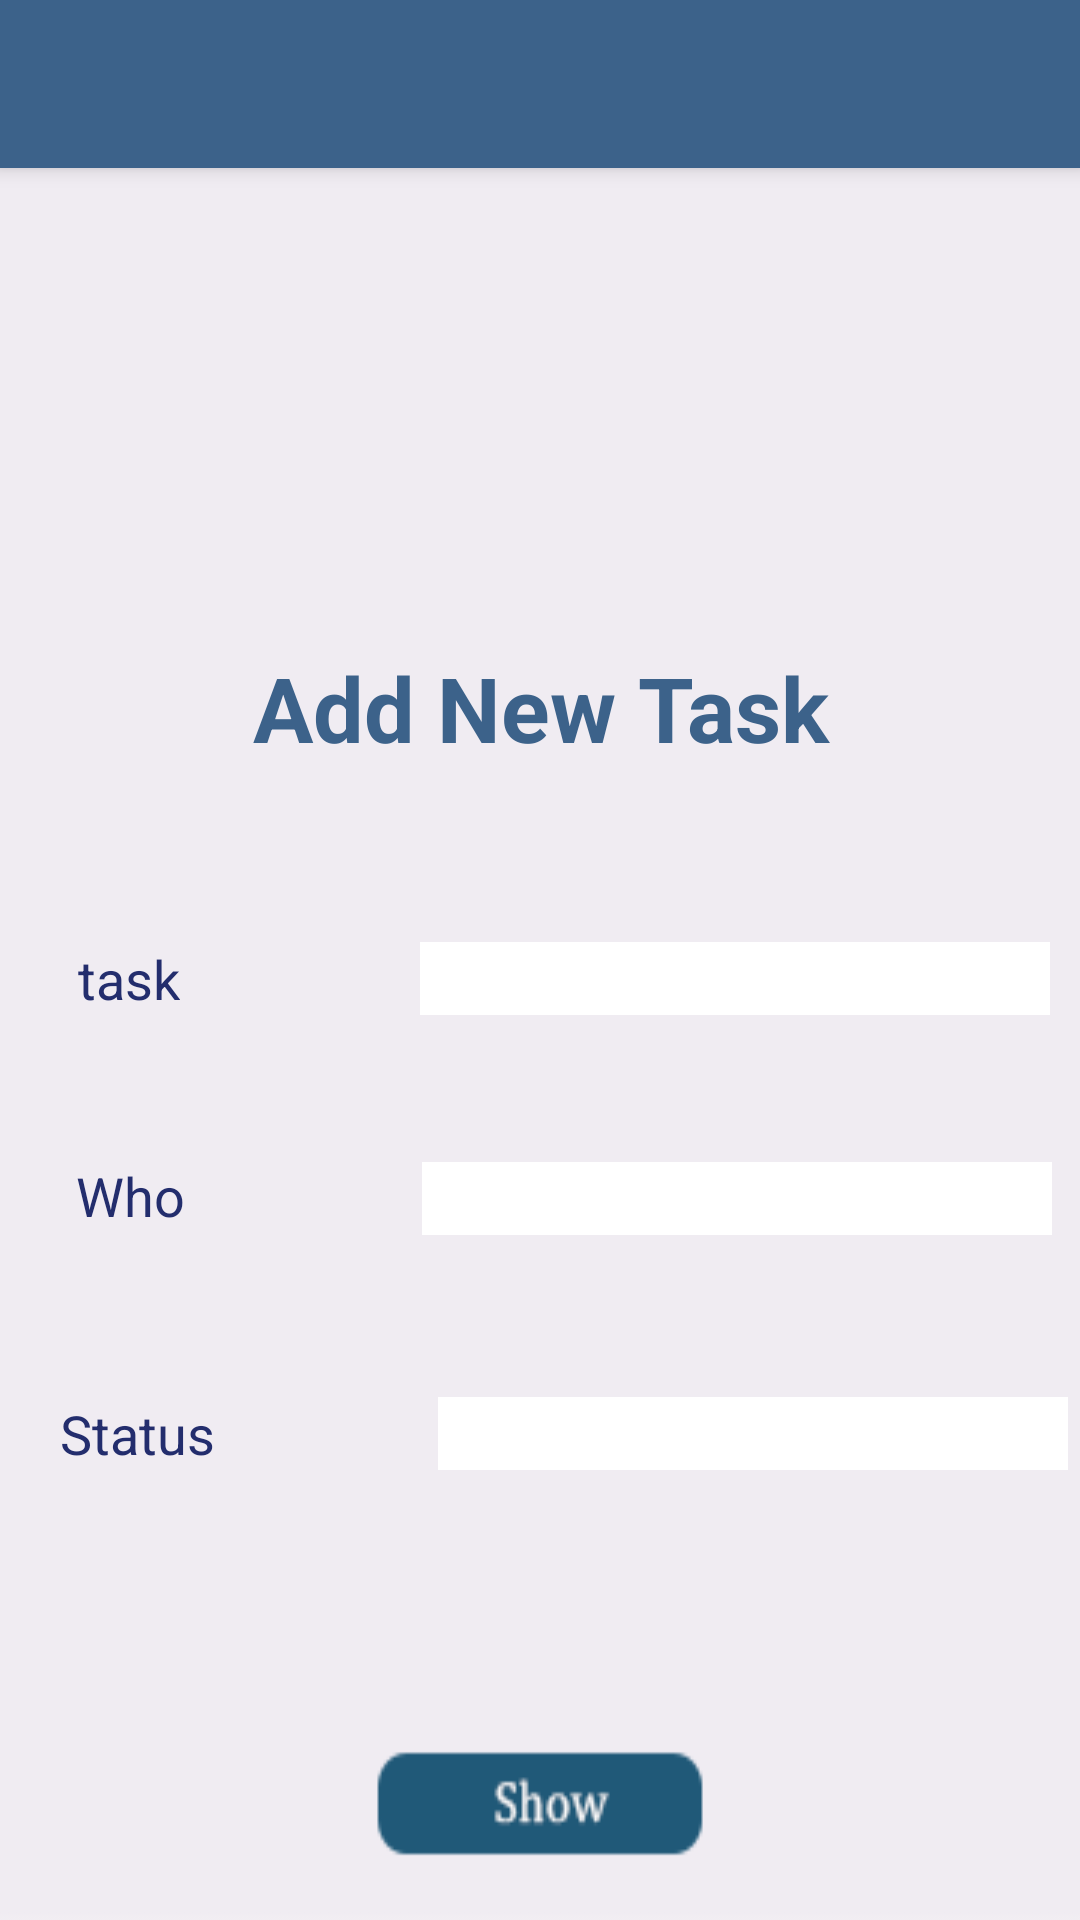

Write the Android layout XML for this screen, with the resource values it uses.
<!-- AndroidManifest.xml: application theme AppTheme -->
<!-- res/layout/add_task.xml -->
<?xml version="1.0" encoding="utf-8"?>
<android.support.constraint.ConstraintLayout xmlns:android="http://schemas.android.com/apk/res/android"
    xmlns:app="http://schemas.android.com/apk/res-auto"
    xmlns:tools="http://schemas.android.com/tools"
    android:layout_width="match_parent"
    android:layout_height="match_parent"
    android:background="@drawable/back"
  >

    <android.support.v7.widget.Toolbar
        android:id="@+id/my_toolbar"
        android:layout_width="0dp"
        android:layout_height="wrap_content"
        android:layout_marginTop="0dp"
        android:background="#FF3C628A"

        android:elevation="4dp"

        android:theme="@style/ThemeOverlay.AppCompat.ActionBar"
        app:layout_constraintBottom_toTopOf="@+id/textView"
        app:layout_constraintHorizontal_bias="0.0"
        app:layout_constraintLeft_toLeftOf="parent"
        app:layout_constraintRight_toRightOf="parent"
        app:layout_constraintTop_toTopOf="parent"
        app:popupTheme="@style/ThemeOverlay.AppCompat.Light"
        app:titleTextColor="@android:color/background_light"
        app:layout_constraintVertical_bias="0.0" />

    <TextView
        android:id="@+id/textView"
        android:layout_width="wrap_content"
        android:layout_height="wrap_content"
        android:text="@string/add_new_task"
        android:textColor="#FF3C628A"
        android:textSize="30sp"
        android:textStyle="bold"

        app:layout_constraintBottom_toTopOf="@+id/textView2"
        app:layout_constraintHorizontal_bias="0.502"
        app:layout_constraintLeft_toLeftOf="parent"

        app:layout_constraintRight_toRightOf="parent"
        android:layout_marginBottom="58dp" />

    <TextView
        android:id="@+id/textView2"
        android:layout_width="wrap_content"
        android:layout_height="wrap_content"
        android:layout_marginBottom="48dp"
        android:layout_marginLeft="16dp"
        android:text="task"

        android:textColor="#FF232D6D"
        android:textSize="18sp"
        app:layout_constraintBottom_toTopOf="@+id/textView3"
        app:layout_constraintLeft_toLeftOf="parent"
        app:layout_constraintRight_toLeftOf="@+id/tasktxt"
        tools:ignore="HardcodedText,RtlHardcoded" />

    <TextView
        android:id="@+id/textView3"
        android:layout_width="wrap_content"
        android:layout_height="wrap_content"
        android:layout_marginBottom="55dp"
        android:layout_marginLeft="16dp"
        android:text="Who"
        android:textColor="#FF232D6D"

        android:textSize="18sp"
        app:layout_constraintBottom_toTopOf="@+id/textView4"
        app:layout_constraintLeft_toLeftOf="parent"
        app:layout_constraintRight_toLeftOf="@+id/whotxt"
        tools:ignore="HardcodedText,RtlHardcoded" />

    <TextView
        android:id="@+id/textView4"
        android:layout_width="wrap_content"
        android:layout_height="wrap_content"
        android:layout_marginBottom="86dp"
        android:layout_marginLeft="16dp"
        android:text="@string/status"
        android:textColor="#FF232D6D"

        android:textSize="18sp"
        app:layout_constraintBottom_toTopOf="@+id/bushow"
        app:layout_constraintLeft_toLeftOf="parent"
        app:layout_constraintRight_toLeftOf="@+id/statustxt"
        tools:ignore="RtlHardcoded" />

    <EditText
        android:id="@+id/tasktxt"
        android:layout_width="wrap_content"
        android:layout_height="wrap_content"
        android:layout_marginLeft="70dp"
        android:background="@drawable/rec"
        android:ems="10"
        android:inputType="textPersonName"
        android:scrollHorizontally="false"
        android:textColor="#FF232D6D"
        app:layout_constraintBottom_toTopOf="@+id/whotxt"
        app:layout_constraintLeft_toRightOf="@+id/textView2"
        app:layout_constraintRight_toRightOf="parent"
        app:layout_constraintTop_toBottomOf="@+id/textView"
        app:layout_constraintVertical_bias="0.542"
        tools:ignore="LabelFor,RtlHardcoded" />

    <EditText
        android:id="@+id/whotxt"
        android:layout_width="wrap_content"
        android:layout_height="wrap_content"
        android:layout_marginBottom="54dp"
        android:layout_marginLeft="70dp"
        android:background="@drawable/rec"
        android:ems="10"
        android:inputType="textPersonName"

        android:textColor="#FF232D6D"
        app:layout_constraintBottom_toTopOf="@+id/statustxt"
        app:layout_constraintLeft_toRightOf="@+id/textView3"
        app:layout_constraintRight_toRightOf="parent"
        tools:ignore="LabelFor,RtlHardcoded" />

    <EditText
        android:id="@+id/statustxt"
        android:layout_width="wrap_content"
        android:layout_height="wrap_content"
        android:layout_marginBottom="86dp"
        android:layout_marginLeft="70dp"
        android:background="@drawable/rec"
        android:ems="10"
        android:inputType="textPersonName"

        android:textColor="#FF232D6D"
        app:layout_constraintBottom_toTopOf="@+id/bushow"
        app:layout_constraintLeft_toRightOf="@+id/textView4"
        app:layout_constraintRight_toRightOf="parent"
        tools:ignore="LabelFor,RtlHardcoded" />

    <Button
        android:id="@+id/bushow"
        android:layout_width="wrap_content"
        android:layout_height="wrap_content"
        android:layout_marginBottom="16dp"
        android:background="@drawable/show"

        android:onClick="bu_show"
        app:layout_constraintBottom_toBottomOf="parent"
        app:layout_constraintLeft_toLeftOf="parent"
        app:layout_constraintRight_toRightOf="parent" />
</android.support.constraint.ConstraintLayout>
<!-- resources referenced by this layout -->
<resources>
  <!-- drawable back: png bitmap (drawable, 1231 bytes) -->
  <!-- drawable rec (drawable) -->
  <?xml version="1.0" encoding="utf-8"?>
  <shape xmlns:android="http://schemas.android.com/apk/res/android"
      android:shape="rectangle">
      <gradient android:startColor="#ffff"
          android:endColor="#ffff"
          android:centerColor="#ffff"></gradient>
  
  </shape>
  <!-- drawable show: png bitmap (drawable, 1420 bytes) -->
  <string name="add_new_task">Add New Task</string>
  <string name="status">Status</string>
  <style name="AppTheme" parent="Theme.AppCompat.Light.NoActionBar">
          
          <item name="colorPrimary">#51a97b</item>
          <item name="colorPrimaryDark">#1a583c</item>
  
      </style>
</resources>
